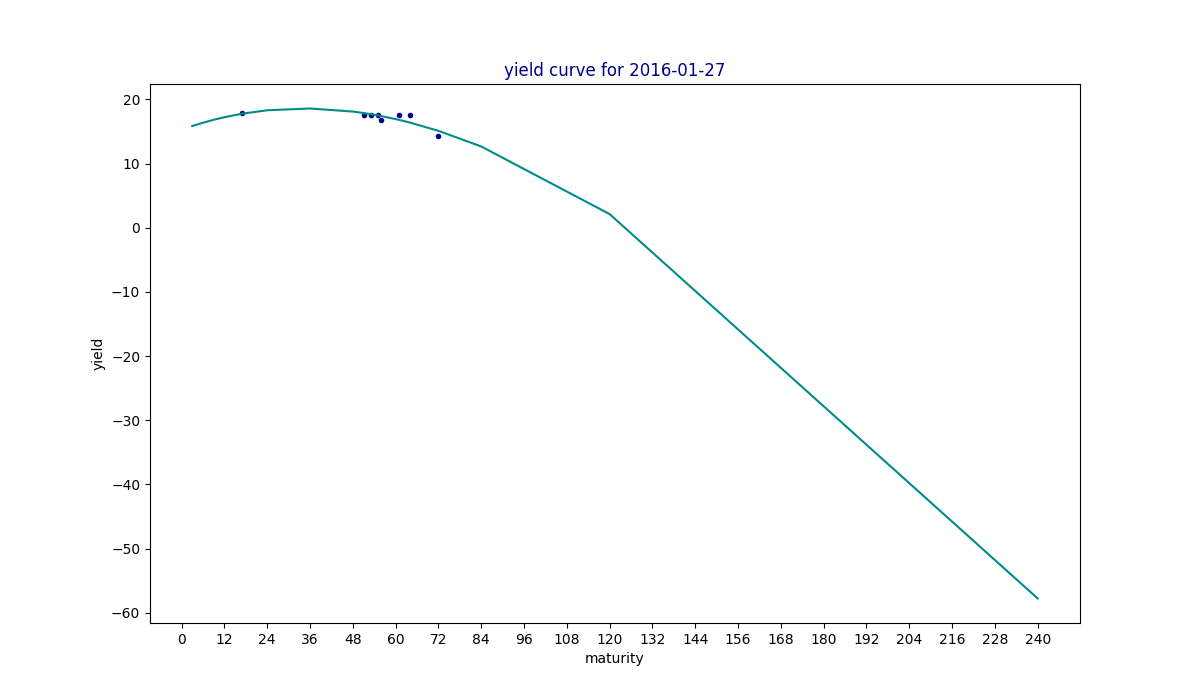

Values plotted in this chart, from the file beside it:
maturity, yield, estimated
3, , 15.84
6, , 16.36
9, , 16.81
12, , 17.22
17, 17.84, 17.77
24, , 18.3
36, , 18.57
48, , 18.1
51, 17.5, 17.87
53, 17.5, 17.69
55, 17.5, 17.49
56, 16.83, 17.39
60, , 16.92
61, 17.5, 16.79
64, 17.5, 16.38
72, 14.33, 15.09
84, , 12.66
120, , 2.116
240, , -57.78
